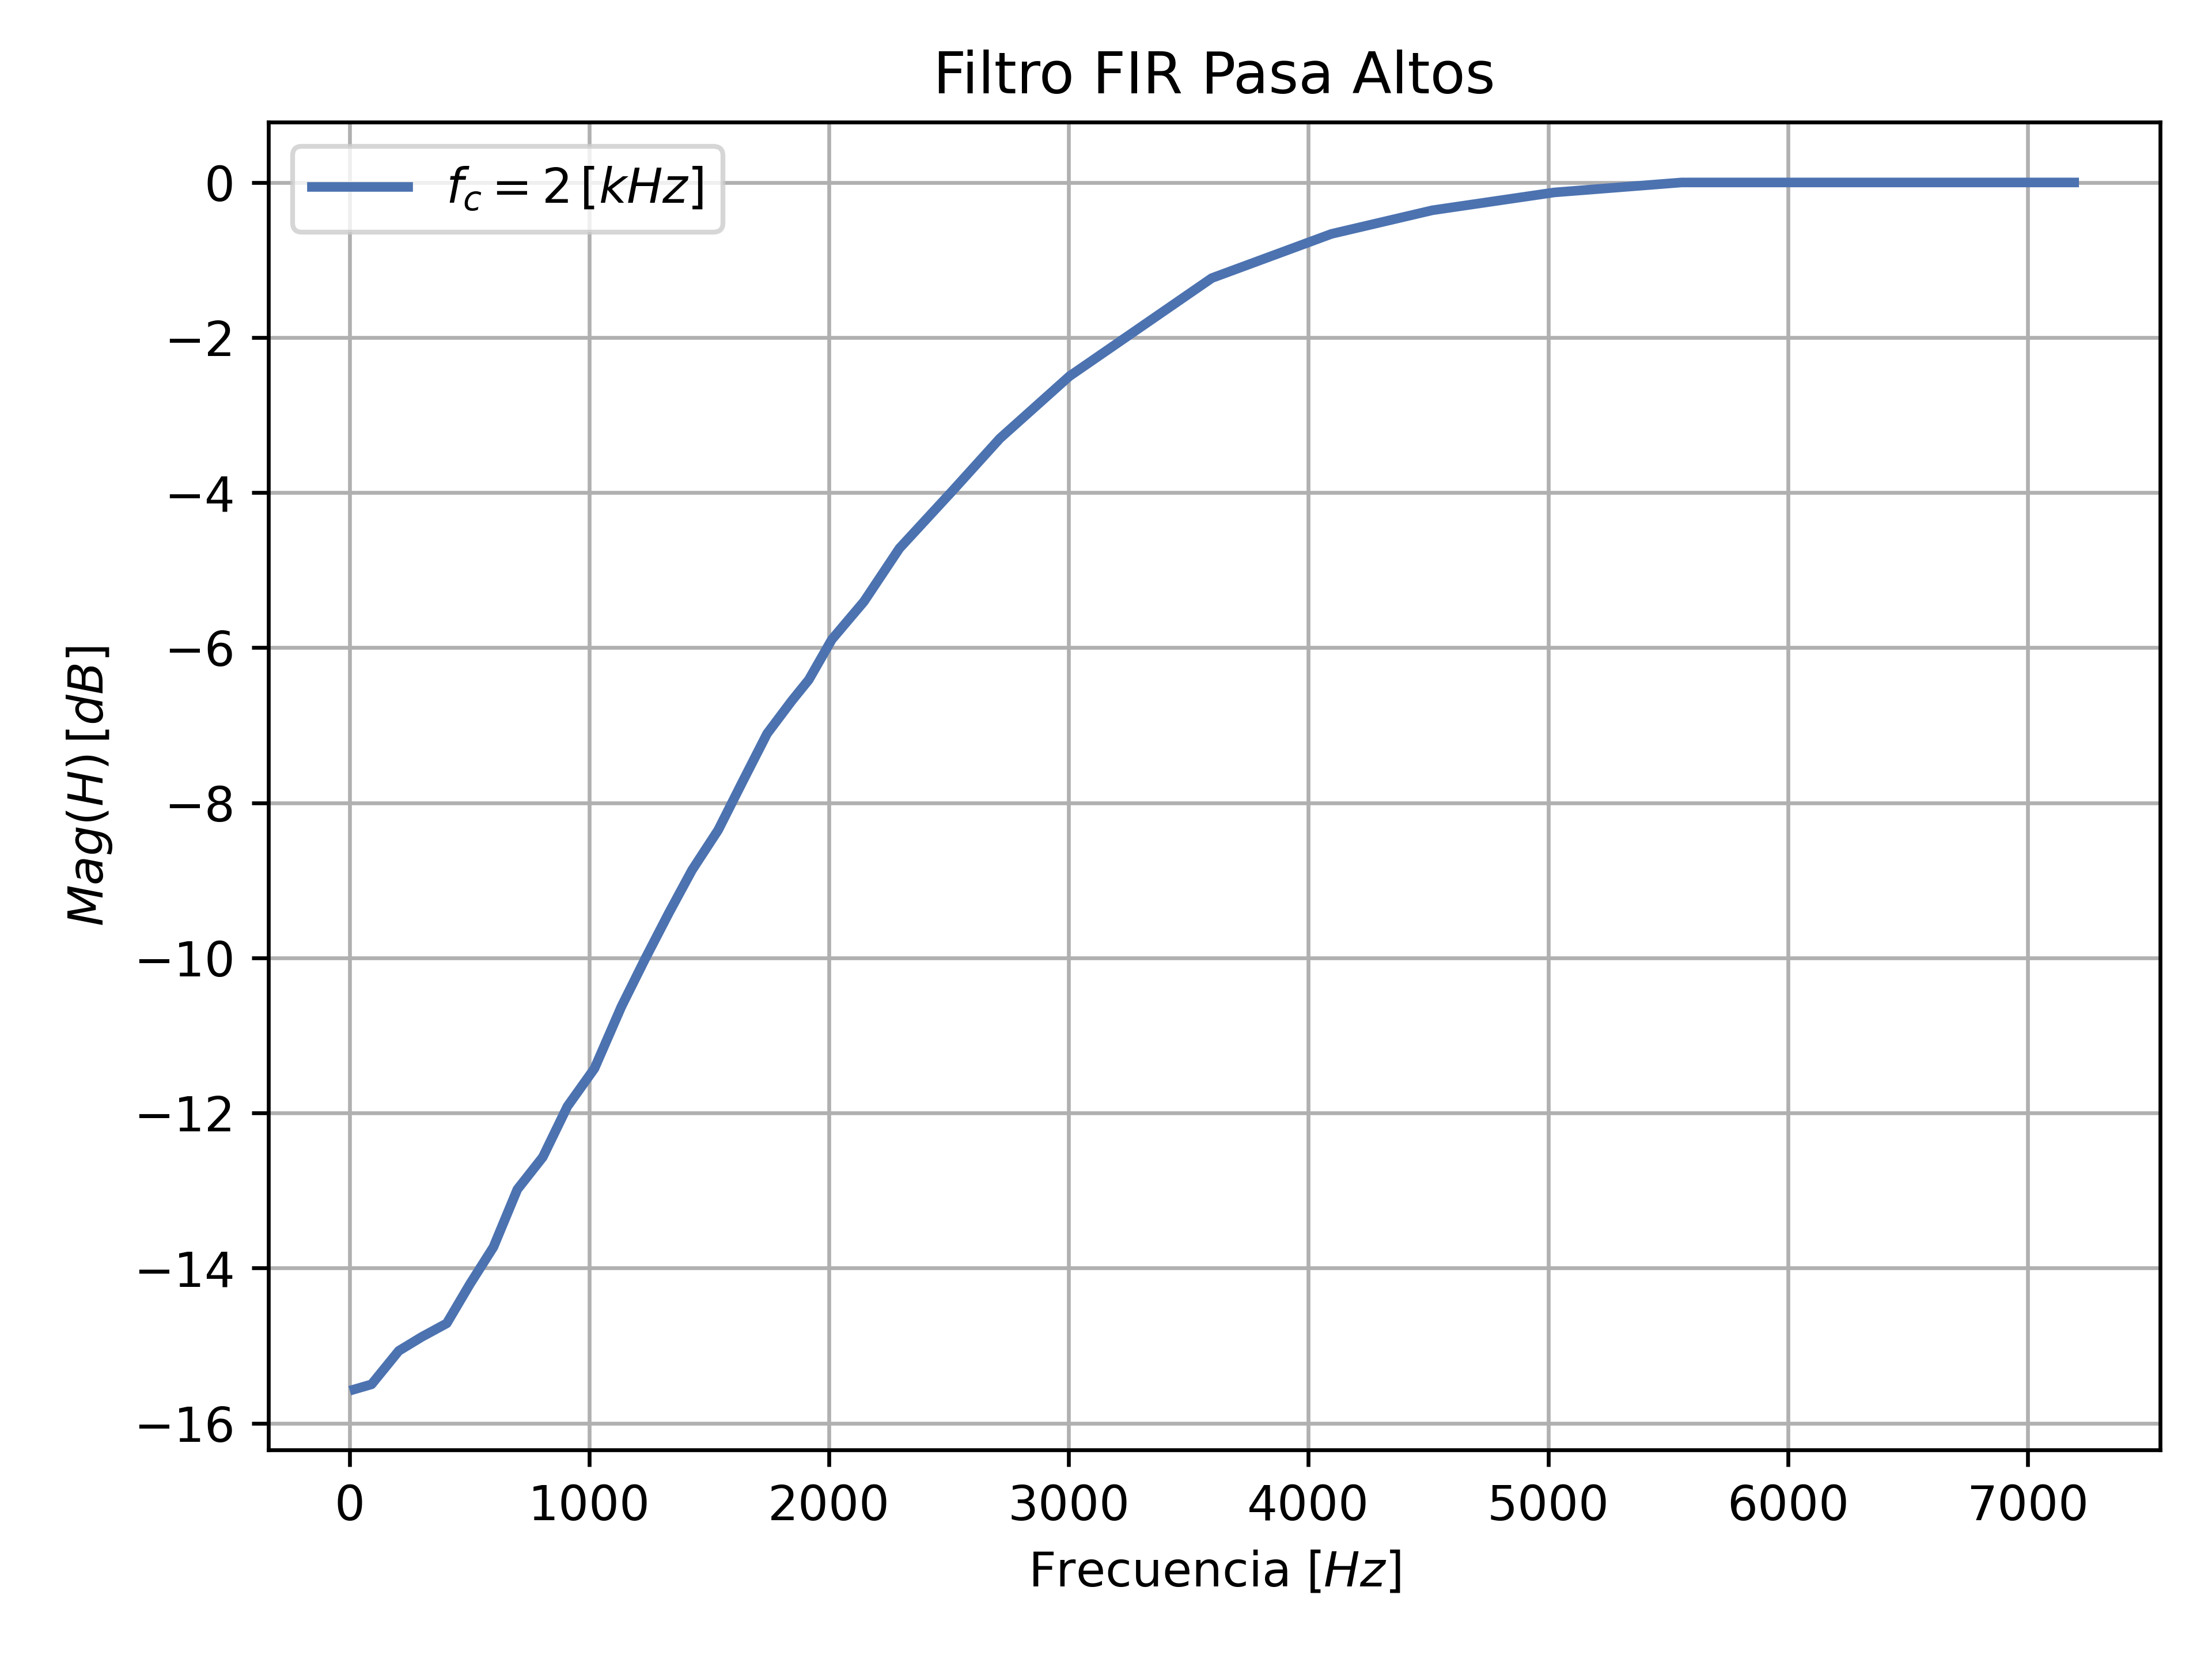

Reproduce this figure in Python.
#---------------------------------------------------------------
# LIBRERIAS: 
#---------------------------------------------------------------
import numpy as np
import matplotlib.pyplot as plt
import pandas as pd
#---------------------------------------------------------------

#---------------------------------------------------------------
# FUNCIONES:
#---------------------------------------------------------------
# Convertir un valor de voltage a dB:
def V_to_dB(x):
    return 20*np.log10(x)
#---------------------------------------------------------------

#---------------------------------------------------------------
# MAIN:
#---------------------------------------------------------------
# Importar datos .csv:
df = pd.read_csv('scopeMeasureData.csv')

# Calculo de la ganancia en cada punto en dB:
H  = V_to_dB(df.CH2_OutVpp/df.CH1_InVpp) 

# Definir estilo del plot:
plt.style.use('seaborn-deep')

# Grafico de H en funcion de la frecuencia:
plt.plot(df.Freq,H,label='$f_c=2\,[kHz]$',linewidth=2)

# Labels:
plt.xlabel('Frecuencia $[Hz]$')
plt.ylabel('$Mag(H)\,[dB]$')
plt.title('Filtro FIR Pasa Altos')
plt.legend()

# Activar grilla y afinar el plot:
plt.grid(True)
plt.tight_layout()

# Mostrar el grafico y guardarlo como png:
plt.savefig('freqRes.png',dpi=600)
plt.show()
#---------------------------------------------------------------
